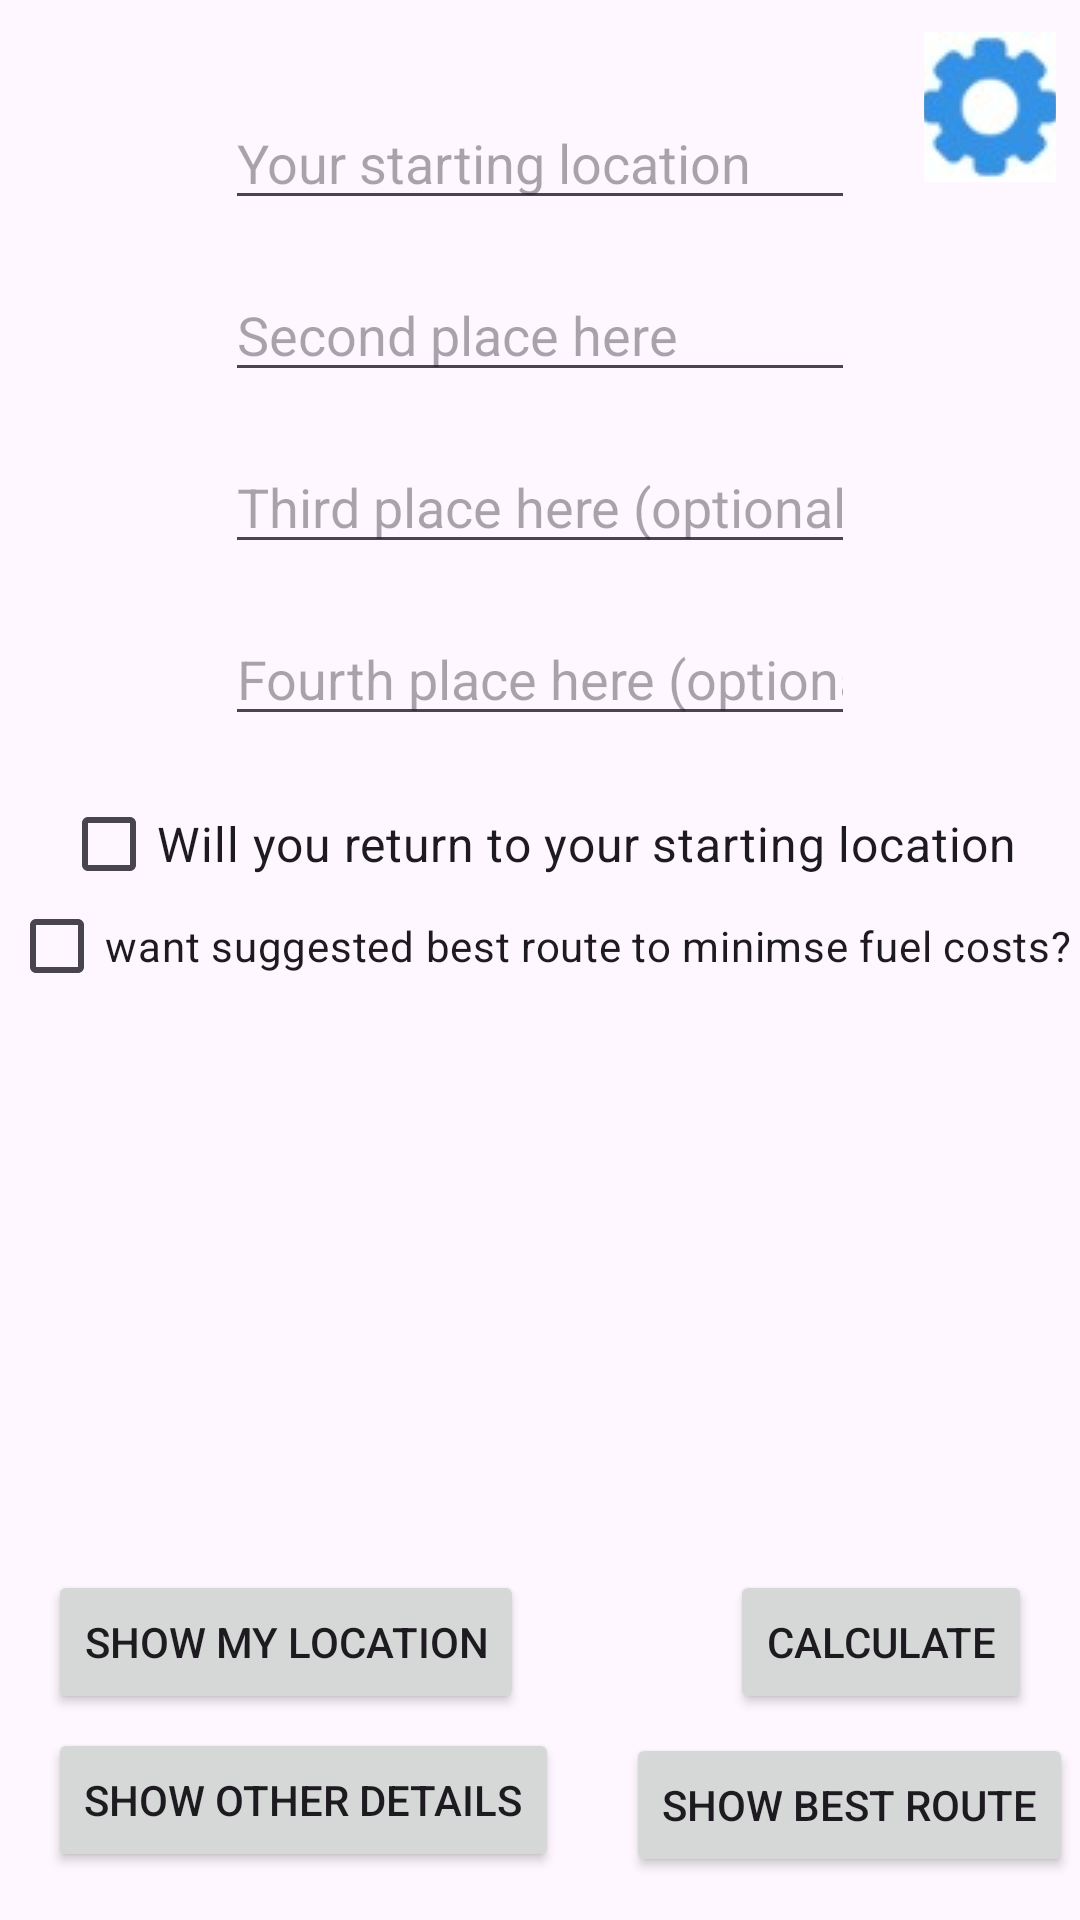

Here is an Android app screen rendered from its layout file. Give the layout XML and the strings, colors and styles it references.
<!-- AndroidManifest.xml: application theme Theme.GasApp -->
<!-- res/layout/activity_main.xml -->
<?xml version="1.0" encoding="utf-8"?>
<androidx.constraintlayout.widget.ConstraintLayout xmlns:android="http://schemas.android.com/apk/res/android"
    xmlns:app="http://schemas.android.com/apk/res-auto"
    xmlns:tools="http://schemas.android.com/tools"
    android:id="@+id/main"
    android:layout_width="match_parent"
    android:layout_height="match_parent"
    tools:context=".MainActivity">

    <Button
        android:id="@+id/calcButton"
        android:layout_width="wrap_content"
        android:layout_height="wrap_content"
        android:layout_marginEnd="16dp"
        android:layout_marginBottom="64dp"
        android:onClick="Calculate"
        android:text="Calculate"
        app:layout_constraintBottom_toBottomOf="parent"
        app:layout_constraintEnd_toEndOf="parent"
        app:layout_constraintTop_toTopOf="@+id/errorTxt" />

    <EditText
        android:id="@+id/startLoc"
        android:layout_width="wrap_content"
        android:layout_height="wrap_content"
        android:layout_marginTop="32dp"
        android:ems="10"
        android:hint="Your starting location"
        android:inputType="text"
        app:layout_constraintEnd_toEndOf="parent"
        app:layout_constraintStart_toStartOf="parent"
        app:layout_constraintTop_toTopOf="parent" />

    <EditText
        android:id="@+id/secLoc"
        android:layout_width="wrap_content"
        android:layout_height="wrap_content"
        android:layout_marginTop="16dp"
        android:ems="10"
        android:hint="Second place here"
        android:inputType="text"
        app:layout_constraintEnd_toEndOf="@+id/startLoc"
        app:layout_constraintStart_toStartOf="@+id/startLoc"
        app:layout_constraintTop_toBottomOf="@+id/startLoc" />

    <EditText
        android:id="@+id/thrLoc"
        android:layout_width="wrap_content"
        android:layout_height="wrap_content"
        android:layout_marginTop="16dp"
        android:ems="10"
        android:hint="Third place here (optional)"
        android:inputType="text"
        app:layout_constraintEnd_toEndOf="@+id/secLoc"
        app:layout_constraintStart_toStartOf="@+id/secLoc"
        app:layout_constraintTop_toBottomOf="@+id/secLoc" />

    <EditText
        android:id="@+id/fouLoc"
        android:layout_width="wrap_content"
        android:layout_height="wrap_content"
        android:layout_marginTop="16dp"
        android:ems="10"
        android:hint="Fourth place here (optiona)"
        android:inputType="text"
        app:layout_constraintEnd_toEndOf="@+id/thrLoc"
        app:layout_constraintStart_toStartOf="@+id/thrLoc"
        app:layout_constraintTop_toBottomOf="@+id/thrLoc" />

    <CheckBox
        android:id="@+id/checkReturn"
        android:layout_width="wrap_content"
        android:layout_height="wrap_content"
        android:layout_marginTop="12dp"
        android:text="Will you return to your starting location"
        android:textSize="16sp"
        app:layout_constraintEnd_toEndOf="@+id/fouLoc"
        app:layout_constraintHorizontal_bias="0.504"
        app:layout_constraintStart_toStartOf="@+id/fouLoc"
        app:layout_constraintTop_toBottomOf="@+id/fouLoc" />

    <Button
        android:id="@+id/showButton"
        android:layout_width="wrap_content"
        android:layout_height="wrap_content"
        android:layout_marginStart="16dp"
        android:layout_marginBottom="64dp"
        android:onClick="Show"
        android:text="Show my location"
        app:layout_constraintBottom_toBottomOf="parent"
        app:layout_constraintStart_toStartOf="parent"
        app:layout_constraintTop_toTopOf="@+id/errorTxt" />

    <TextView
        android:id="@+id/resultText"
        android:layout_width="411dp"
        android:layout_height="267dp"
        android:layout_marginStart="8dp"
        android:layout_marginTop="24dp"
        android:layout_marginEnd="8dp"
        android:layout_marginBottom="24dp"
        android:textSize="20sp"
        app:layout_constraintBottom_toTopOf="@+id/errorTxt"
        app:layout_constraintEnd_toEndOf="parent"
        app:layout_constraintStart_toStartOf="parent"
        app:layout_constraintTop_toBottomOf="@+id/checkReturn"
        app:layout_constraintVertical_bias="0.04"
        tools:text="fhshsh" />

    <TextView
        android:id="@+id/errorTxt"
        android:layout_width="wrap_content"
        android:layout_height="wrap_content"
        android:layout_marginBottom="100dp"
        android:textColor="#FB0000"
        android:textSize="16sp"
        android:textStyle="bold"
        app:layout_constraintBottom_toBottomOf="parent"
        app:layout_constraintEnd_toEndOf="parent"
        app:layout_constraintHorizontal_bias="0.498"
        app:layout_constraintStart_toStartOf="parent"
        tools:text="error" />

    <Button
        android:id="@+id/detailsButton"
        android:layout_width="wrap_content"
        android:layout_height="wrap_content"
        android:layout_marginStart="16dp"
        android:layout_marginBottom="16dp"
        android:onClick="showDetails"
        android:text="show other details"
        app:layout_constraintBottom_toBottomOf="parent"
        app:layout_constraintStart_toStartOf="parent" />

    <ImageButton
        android:id="@+id/settingId"
        android:layout_width="44dp"
        android:layout_height="55dp"
        android:layout_marginTop="8dp"
        android:layout_marginEnd="8dp"
        android:onClick="setting"
        app:layout_constraintEnd_toEndOf="parent"
        app:layout_constraintTop_toTopOf="parent"
        app:srcCompat="@drawable/adobe_express___file" />

    <CheckBox
        android:id="@+id/checkBstRoute"
        android:layout_width="wrap_content"
        android:layout_height="wrap_content"
        android:text="want suggested best route to minimse fuel costs?"
        app:layout_constraintBottom_toTopOf="@+id/resultText"
        app:layout_constraintEnd_toEndOf="parent"
        app:layout_constraintStart_toStartOf="parent"
        app:layout_constraintTop_toBottomOf="@+id/checkReturn" />

    <Button
        android:id="@+id/bstRouteButton"
        android:layout_width="wrap_content"
        android:layout_height="wrap_content"
        android:layout_marginBottom="8dp"
        android:onClick="showBstRoute"
        android:text="show best route"
        app:layout_constraintBottom_toBottomOf="parent"
        app:layout_constraintEnd_toEndOf="parent"
        app:layout_constraintHorizontal_bias="0.905"
        app:layout_constraintStart_toEndOf="@+id/detailsButton"
        app:layout_constraintTop_toBottomOf="@+id/calcButton" />

</androidx.constraintlayout.widget.ConstraintLayout>
<!-- resources referenced by this layout -->
<resources>
  <!-- drawable adobe_express___file: jpg bitmap (drawable, 2061 bytes) -->
  <style name="Theme.GasApp" parent="Base.Theme.GasApp" />
  <style name="Base.Theme.GasApp" parent="Theme.Material3.DayNight.NoActionBar">
          
          
      </style>
</resources>
